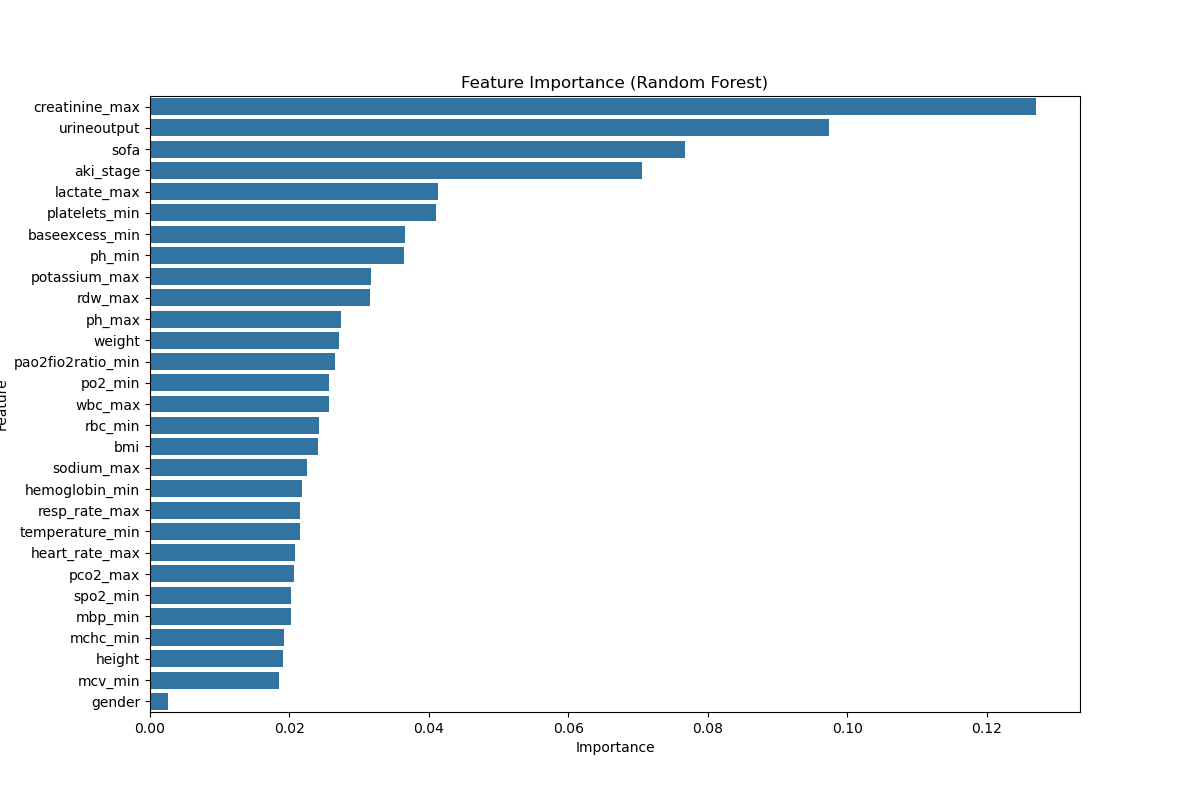

The file beside this chart, header and first rows:
feature, importance
creatinine_max, 0.127
urineoutput, 0.09743
sofa, 0.07668
aki_stage, 0.07061
lactate_max, 0.04135
platelets_min, 0.04105
baseexcess_min, 0.03658
ph_min, 0.03647
potassium_max, 0.03165
rdw_max, 0.03161
ph_max, 0.02733
weight, 0.02708
pao2fio2ratio_min, 0.02654
po2_min, 0.02571
wbc_max, 0.02564
rbc_min, 0.02425
bmi, 0.02415
sodium_max, 0.02252
hemoglobin_min, 0.02184
resp_rate_max, 0.02156
temperature_min, 0.02149
heart_rate_max, 0.02085
pco2_max, 0.02066
spo2_min, 0.02025
mbp_min, 0.02022
mchc_min, 0.01917
height, 0.01907
mcv_min, 0.01857
gender, 0.002647
